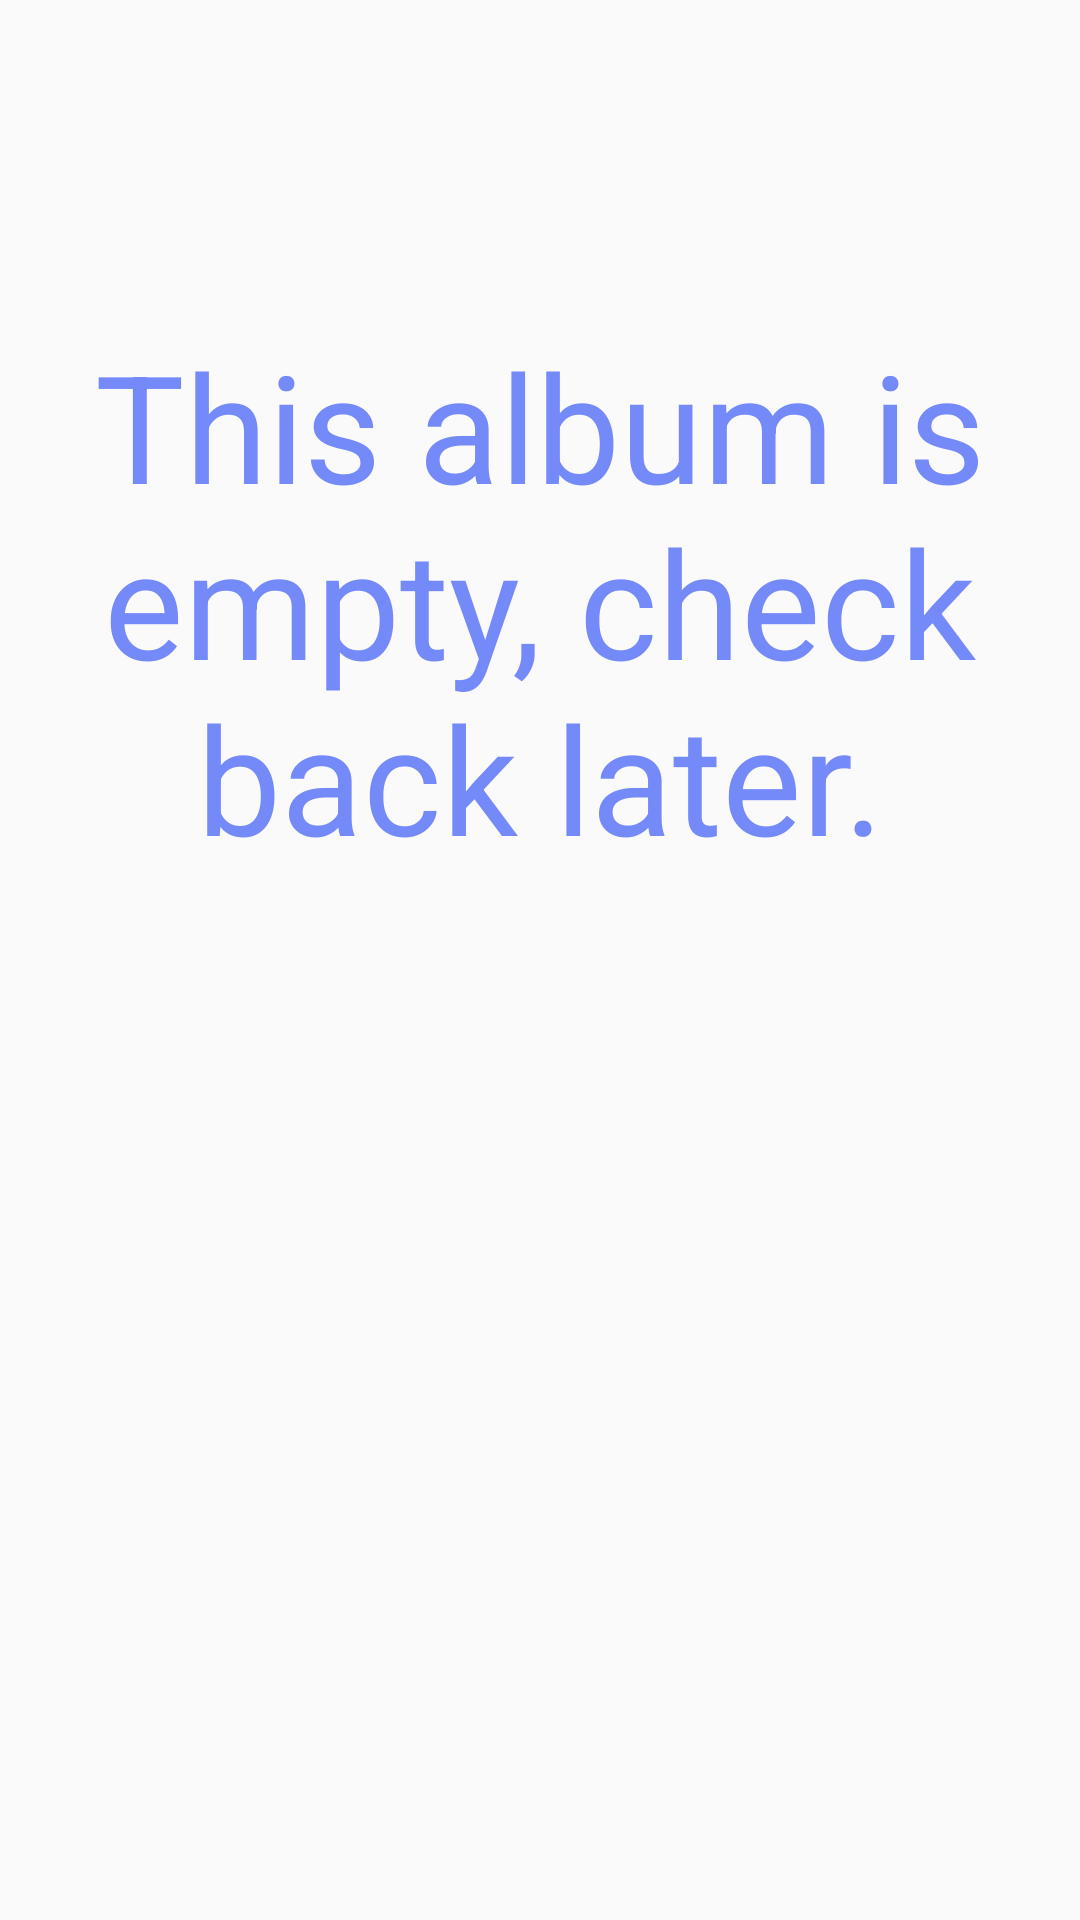

Write the Android layout XML for this screen, with the resource values it uses.
<!-- AndroidManifest.xml: application theme AppTheme -->
<!-- res/layout/empty_friend_album.xml -->
<?xml version="1.0" encoding="utf-8"?>
<LinearLayout xmlns:android="http://schemas.android.com/apk/res/android"
    android:orientation="vertical"
    android:layout_width="match_parent"
    android:layout_height="wrap_content">

    <TextView
        android:layout_width="match_parent"
        android:layout_height="401dp"
        android:text="This album is empty, check back later."
        android:gravity="center"
        android:visibility="visible"
        android:textSize="50dp"
        android:textColor="#758af9"/>

</LinearLayout>
<!-- resources referenced by this layout -->
<resources>
  <style name="AppTheme" parent="Theme.AppCompat.Light.DarkActionBar">
          
          <item name="colorPrimary">#57c7e3</item>
          <item name="colorPrimaryDark">@color/colorPrimaryDark</item>
          <item name="colorAccent">@color/colorAccent</item>
      </style>
  <!-- not gathered from this repository: default colours our renderer supplied (Android Studio template values) -->
  <color name="colorPrimaryDark">#FF3700B3</color>
  <color name="colorAccent">#FF03DAC5</color>
</resources>
